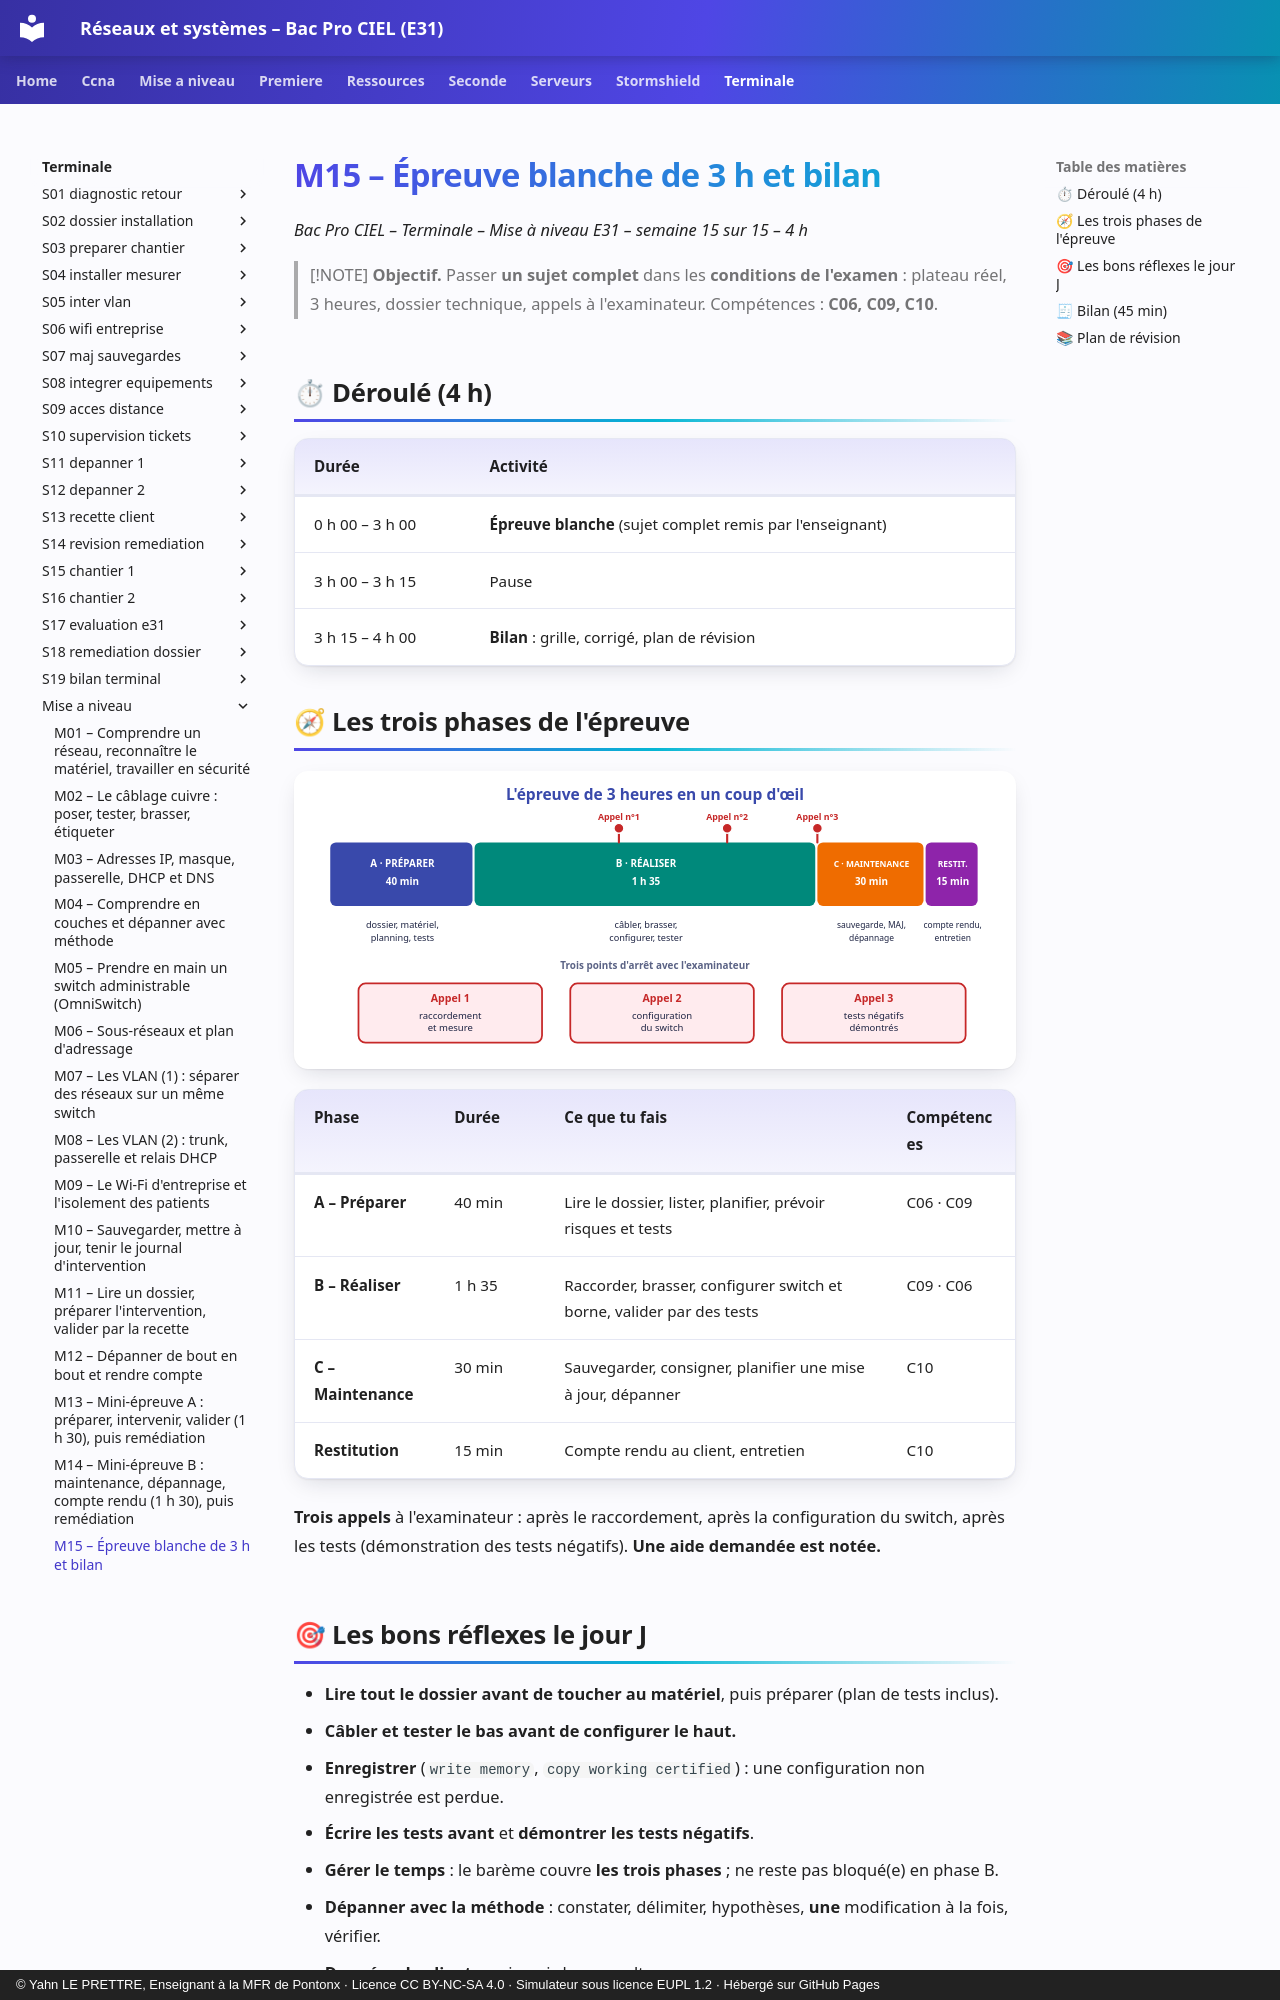

repository: YahnLP/bacprociel-reseau-systeme · page: terminale/mise-a-niveau/M15/index.html · generator: mkdocs · copyright: © Yahn LE PRETTRE, Enseignant à la MFR de Pontonx · Licence CC BY-NC-SA 4.0 · Simulateur sous licence EUPL 1.2 · Hébergé sur GitHub Pages

# M15 – Épreuve blanche de 3 h et bilan

*Bac Pro CIEL – Terminale – Mise à niveau E31 – semaine 15 sur 15 – 4 h*

> [!NOTE]
> **Objectif.** Passer **un sujet complet** dans les **conditions de l'examen** : plateau réel, 3 heures, dossier technique, appels à l'examinateur. Compétences : **C06, C09, C10**.

## ⏱ Déroulé (4 h)

| Durée | Activité |
|---|---|
| 0 h 00 – 3 h 00 | **Épreuve blanche** (sujet complet remis par l'enseignant) |
| 3 h 00 – 3 h 15 | Pause |
| 3 h 15 – 4 h 00 | **Bilan** : grille, corrigé, plan de révision |

## 🧭 Les trois phases de l'épreuve

![Déroulé de l'épreuve](images/m15-deroule-epreuve.svg)


| Phase | Durée | Ce que tu fais | Compétences |
|---|---|---|---|
| **A – Préparer** | 40 min | Lire le dossier, lister, planifier, prévoir risques et tests | C06 · C09 |
| **B – Réaliser** | 1 h 35 | Raccorder, brasser, configurer switch et borne, valider par des tests | C09 · C06 |
| **C – Maintenance** | 30 min | Sauvegarder, consigner, planifier une mise à jour, dépanner | C10 |
| **Restitution** | 15 min | Compte rendu au client, entretien | C10 |

**Trois appels** à l'examinateur : après le raccordement, après la configuration du switch, après les tests (démonstration des tests négatifs). **Une aide demandée est notée.**
